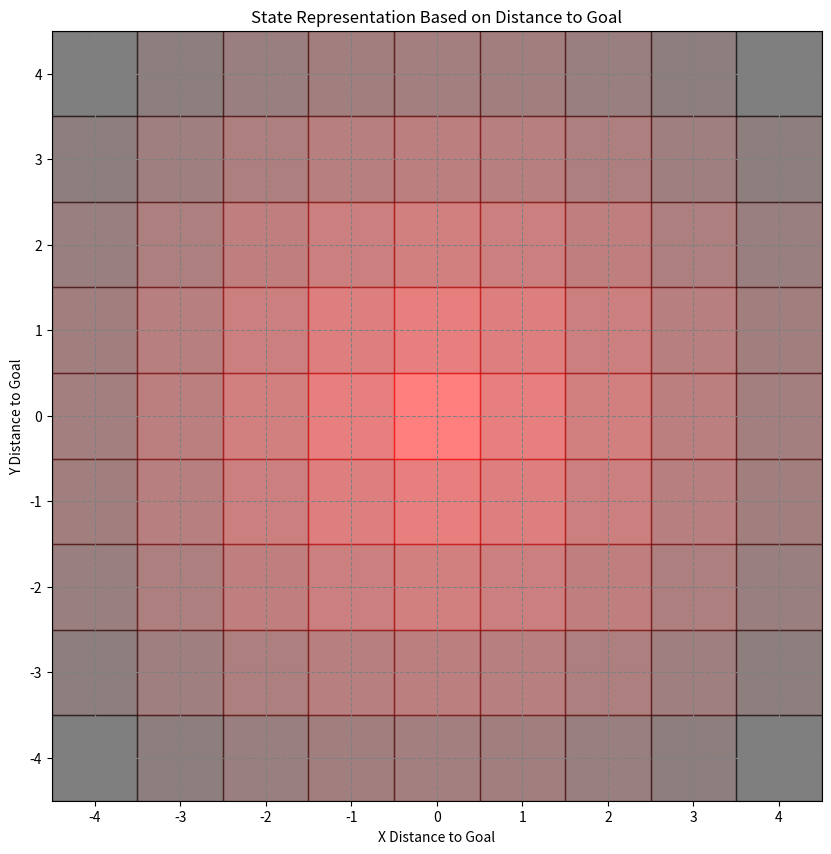

This chart was generated by the following Python code:
import matplotlib.pyplot as plt
import numpy as np

WIDTH, HEIGHT = 5, 5

# Adjusted ranges to include from -4 to +4, aligning with observation space
x_range = np.arange(-WIDTH + 1, WIDTH)  # From -4 to 4
y_range = np.arange(-HEIGHT + 1, HEIGHT)  # From -4 to 4
xx, yy = np.meshgrid(x_range, y_range)
distance = np.sqrt(xx**2 + yy**2)

# Normalize distances for color intensity
max_distance = np.sqrt((WIDTH - 1)**2 + (HEIGHT - 1)**2)
norm_distance = 1 - (distance / max_distance)

fig, ax = plt.subplots(figsize=(10, 10))
for i in range(len(x_range)):
    for j in range(len(y_range)):
        # Color intensity based on distance
        color_value = norm_distance[j, i]
        rect = plt.Rectangle((x_range[i]-0.5, y_range[j]-0.5), 1, 1, color=(color_value, 0, 0, 0.5))  # Semi-transparent
        ax.add_patch(rect)

# Adjust the axis limits and aspect ratio
ax.set_xlim([-WIDTH + 0.5, WIDTH - 1.5+1])  # From -4 to 4
ax.set_ylim([-HEIGHT + 0.5, HEIGHT - 1.5+1])  # From -4 to 4
ax.set_aspect('equal')

# Customizing the grid
ax.set_xticks(np.arange(-WIDTH + 1, WIDTH, 1))
ax.set_yticks(np.arange(-HEIGHT + 1, HEIGHT, 1))
ax.grid(True, which='both', linestyle='--', color='grey')

ax.set_xlabel('X Distance to Goal')
ax.set_ylabel('Y Distance to Goal')
ax.set_title('State Representation Based on Distance to Goal')

plt.show()
